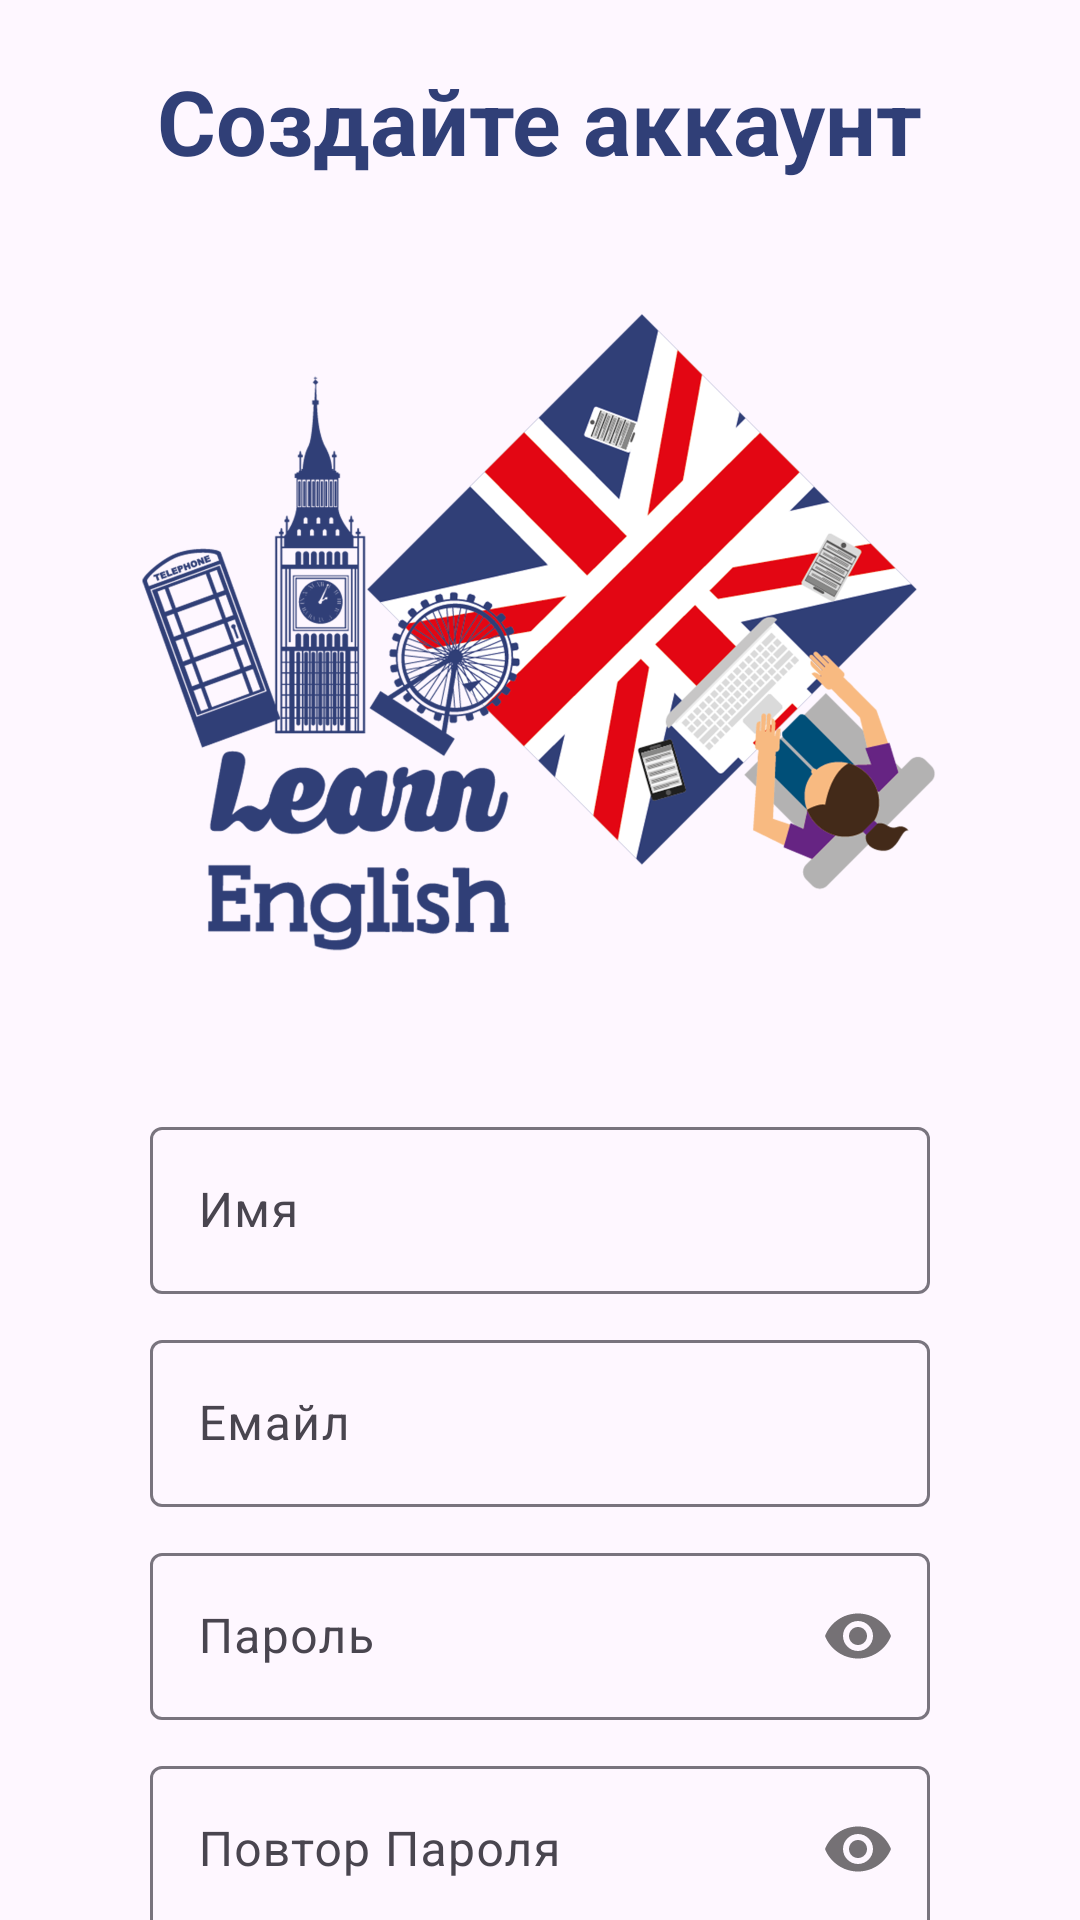

Layout XML and referenced resources for this Android screen:
<!-- AndroidManifest.xml: application theme Theme.SaifApp5 -->
<!-- res/layout/activity_registr.xml -->
<?xml version="1.0" encoding="utf-8"?>
<androidx.constraintlayout.widget.ConstraintLayout
    xmlns:android="http://schemas.android.com/apk/res/android"
    xmlns:app="http://schemas.android.com/apk/res-auto"
    xmlns:tools="http://schemas.android.com/tools"
    android:layout_width="match_parent"
    android:layout_height="match_parent"
    android:background="@color/transparent"
    tools:context=".RegistrActivity">

    <TextView
        android:id="@+id/TextSignUP"
        android:layout_width="wrap_content"
        android:layout_height="wrap_content"
        android:layout_marginTop="20dp"
        android:text="@string/sign_up_layout"
        android:textColor="@color/blue"
        android:textSize="30sp"
        android:textStyle="bold"
        app:layout_constraintEnd_toEndOf="parent"
        app:layout_constraintHorizontal_bias="0.5"
        app:layout_constraintStart_toStartOf="parent"
        app:layout_constraintTop_toTopOf="parent" />

    <ImageView
        android:id="@+id/LogoLayouteSignUp"
        android:layout_width="300dp"
        android:layout_height="300dp"
        android:src="@drawable/logo"
        app:layout_constraintEnd_toEndOf="parent"
        app:layout_constraintStart_toStartOf="parent"
        app:layout_constraintTop_toBottomOf="@+id/TextSignUP" />

    <com.google.android.material.textfield.TextInputLayout
        android:id="@+id/textInputLayoutName"
        android:layout_width="match_parent"
        android:layout_height="wrap_content"
        android:layout_marginStart="50dp"
        android:layout_marginTop="10dp"
        android:layout_marginEnd="50dp"
        app:layout_constraintEnd_toEndOf="parent"
        app:layout_constraintHorizontal_bias="0.5"
        app:layout_constraintStart_toStartOf="parent"
        app:layout_constraintTop_toBottomOf="@+id/LogoLayouteSignUp"
        app:startIconDrawable="@drawable/ic_person">

        <com.google.android.material.textfield.TextInputEditText
            android:id="@+id/etName"
            android:layout_width="match_parent"
            android:layout_height="wrap_content"
            android:hint="@string/name"
            android:inputType="textPersonName" />
    </com.google.android.material.textfield.TextInputLayout>

    <com.google.android.material.textfield.TextInputLayout
        android:id="@+id/textInputLayoutEmail"
        android:layout_width="match_parent"
        android:layout_height="wrap_content"
        android:layout_marginStart="50dp"
        android:layout_marginTop="10dp"
        android:layout_marginEnd="50dp"
        app:layout_constraintEnd_toEndOf="parent"
        app:layout_constraintHorizontal_bias="0.5"
        app:layout_constraintStart_toStartOf="parent"
        app:layout_constraintTop_toBottomOf="@+id/textInputLayoutName"
        app:startIconDrawable="@drawable/ic_email">

        <com.google.android.material.textfield.TextInputEditText
            android:id="@+id/etMail"
            android:layout_width="match_parent"
            android:layout_height="wrap_content"
            android:hint="@string/email"
            android:inputType="textEmailAddress"
            android:textColorHint="@color/transparent" />
    </com.google.android.material.textfield.TextInputLayout>

    <com.google.android.material.textfield.TextInputLayout
        android:id="@+id/textInputLayoutPassword"
        android:layout_width="match_parent"
        android:layout_height="wrap_content"
        android:layout_marginStart="50dp"
        android:layout_marginTop="10dp"
        android:layout_marginEnd="50dp"
        app:layout_constraintEnd_toEndOf="parent"
        app:layout_constraintHorizontal_bias="0.5"
        app:layout_constraintStart_toStartOf="parent"
        app:layout_constraintTop_toBottomOf="@+id/textInputLayoutEmail"
        app:passwordToggleEnabled="true"
        app:startIconDrawable="@drawable/ic_password">

        <com.google.android.material.textfield.TextInputEditText
            android:id="@+id/etPassword"
            android:layout_width="match_parent"
            android:layout_height="wrap_content"
            android:hint="@string/password"
            android:inputType="textPassword" />
    </com.google.android.material.textfield.TextInputLayout>

    <com.google.android.material.textfield.TextInputLayout
        android:id="@+id/textInputLayoutConfirmPassword"
        android:layout_width="match_parent"
        android:layout_height="wrap_content"
        android:layout_marginStart="50dp"
        android:layout_marginTop="10dp"
        android:layout_marginEnd="50dp"
        app:layout_constraintEnd_toEndOf="parent"
        app:layout_constraintHorizontal_bias="0.5"
        app:layout_constraintStart_toStartOf="parent"
        app:layout_constraintTop_toBottomOf="@+id/textInputLayoutPassword"
        app:passwordToggleEnabled="true"
        app:startIconDrawable="@drawable/ic_password">

        <com.google.android.material.textfield.TextInputEditText
            android:id="@+id/etConfirmPassword"
            android:layout_width="match_parent"
            android:layout_height="wrap_content"
            android:hint="@string/confirm"
            android:inputType="textPassword" />
    </com.google.android.material.textfield.TextInputLayout>

    <Button
        android:id="@+id/btnSignUp"
        android:layout_width="260dp"
        android:layout_height="60dp"
        android:layout_marginStart="10dp"
        android:layout_marginTop="20dp"
        android:layout_marginEnd="10dp"
        android:textSize="20sp"
        android:backgroundTint="@color/blue"
        android:text="@string/sign_up"
        android:onClick="ButRegistr"
        app:layout_constraintEnd_toEndOf="parent"
        app:layout_constraintHorizontal_bias="0.5"
        app:layout_constraintStart_toStartOf="parent"
        app:layout_constraintTop_toBottomOf="@+id/textInputLayoutConfirmPassword" />

    <TextView
        android:id="@+id/textBackLayout"
        android:layout_width="wrap_content"
        android:layout_height="wrap_content"
        android:layout_marginTop="40dp"
        android:layout_marginStart="35dp"
        android:text="@string/alreadyRegistry"
        android:textColor="@color/black"
        android:textSize="20sp"
        app:layout_constraintEnd_toStartOf="@+id/butRegistrSignUpLayout"
        app:layout_constraintHorizontal_bias="0.5"
        app:layout_constraintStart_toStartOf="parent"
        app:layout_constraintTop_toBottomOf="@+id/btnSignUp"/>

    <TextView
        android:id="@+id/butRegistrSignUpLayout"
        style="?android:attr/borderlessButtonStyle"
        android:layout_width="wrap_content"
        android:layout_height="wrap_content"
        android:layout_marginTop="30dp"
        android:layout_marginEnd="30dp"
        android:onClick="BackToSignIn"
        android:text="@string/back_text_layout"
        android:textAllCaps="false"
        android:textColor="@color/blue"
        android:textSize="20sp"
        android:textStyle="bold"
        app:layout_constraintEnd_toEndOf="parent"
        app:layout_constraintTop_toBottomOf="@+id/btnSignUp"
        android:layout_marginBottom="10dp"/>
</androidx.constraintlayout.widget.ConstraintLayout>
<!-- resources referenced by this layout -->
<resources>
  <color name="black">#FF000000</color>
  <color name="blue">#303F77</color>
  <color name="transparent">#00000000</color>
  <!-- drawable logo: png bitmap (drawable, 675524 bytes) -->
  <string name="alreadyRegistry">Уже есть аккаунт?</string>
  <string name="back_text_layout">Вернуться назад</string>
  <string name="confirm">Повтор Пароля</string>
  <string name="email">Емайл</string>
  <string name="name">Имя</string>
  <string name="password">Пароль</string>
  <string name="sign_up">Зарегестрироваться</string>
  <string name="sign_up_layout">Создайте аккаунт</string>
  <style name="Theme.SaifApp5" parent="Base.Theme.SaifApp5" />
  <style name="Base.Theme.SaifApp5" parent="Theme.Material3.DayNight.NoActionBar">
          
          <item name="colorPrimary">@color/black</item>
      </style>
</resources>
